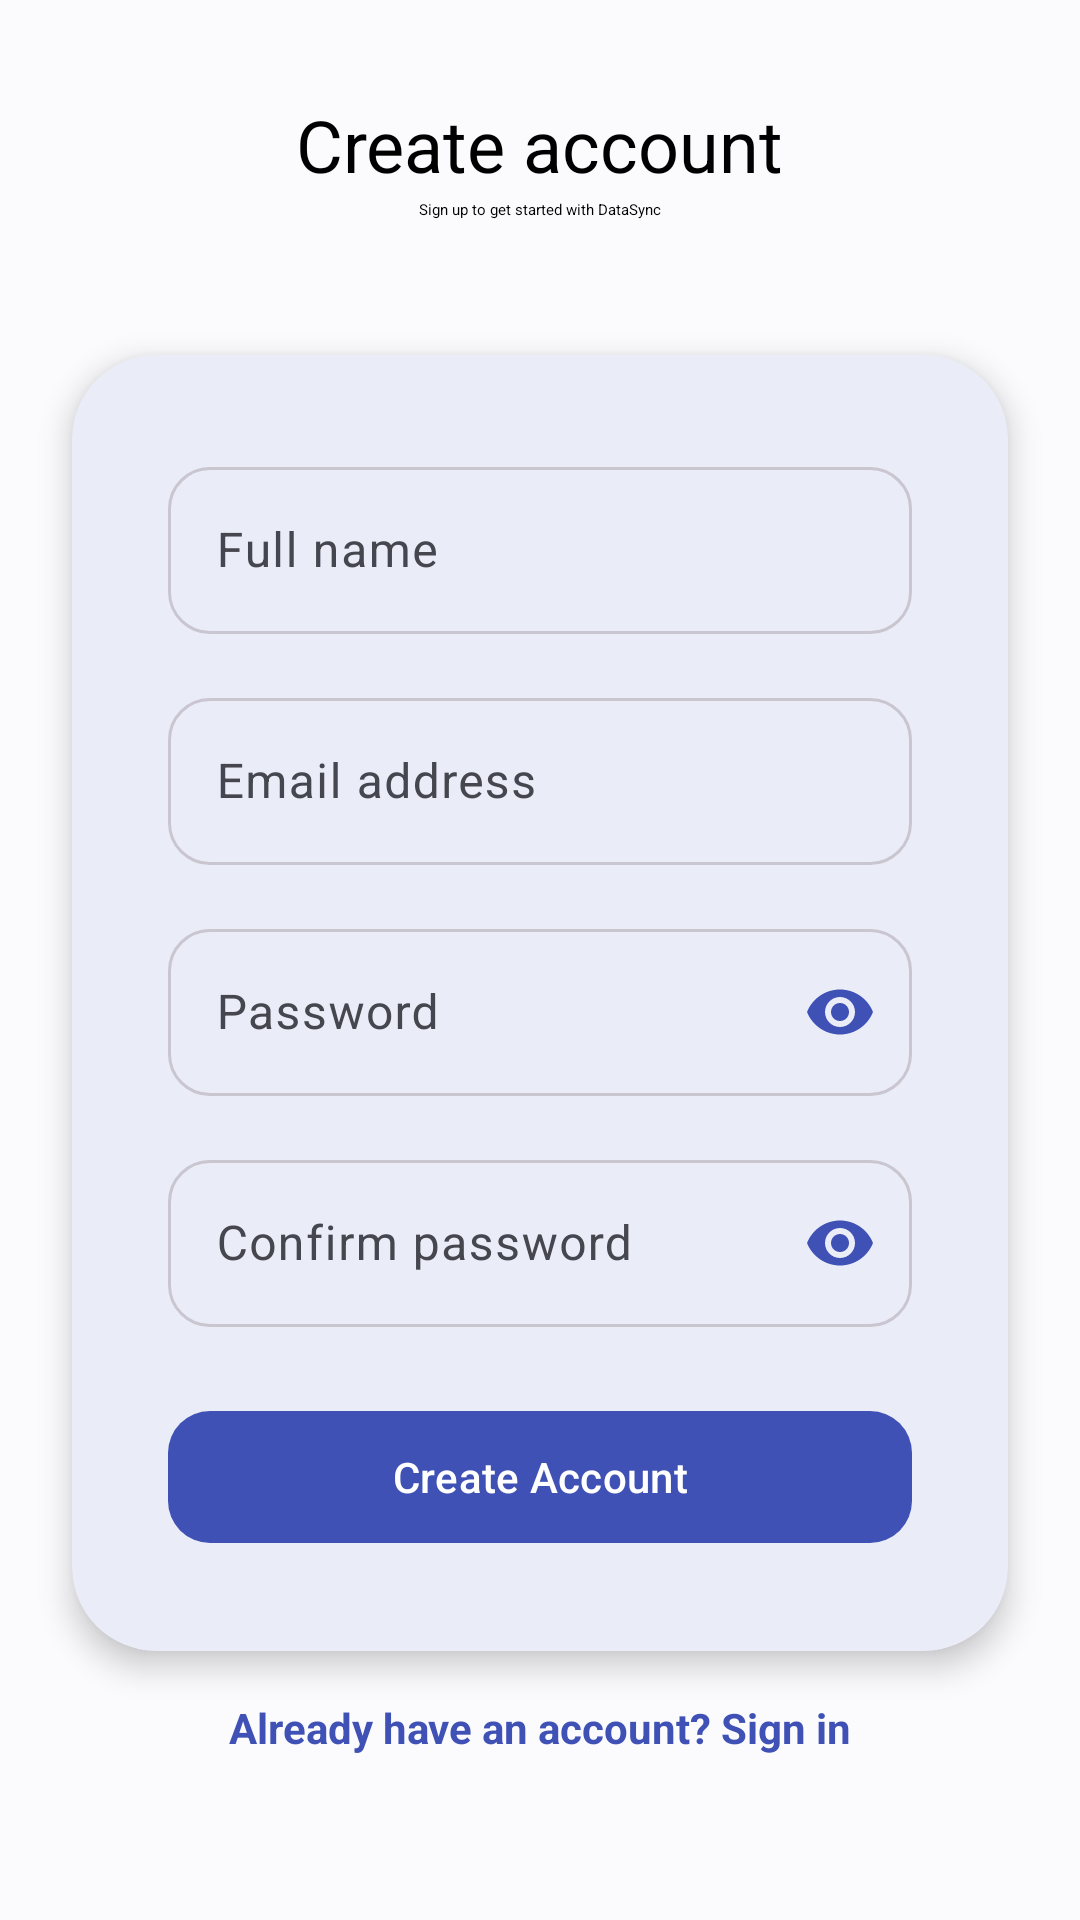

The Android layout XML behind this screen, and the referenced resources:
<!-- AndroidManifest.xml: application theme Theme.DataSync -->
<!-- res/layout/activity_register.xml -->
<?xml version="1.0" encoding="utf-8"?>
<androidx.core.widget.NestedScrollView xmlns:android="http://schemas.android.com/apk/res/android"
    xmlns:app="http://schemas.android.com/apk/res-auto"
    xmlns:tools="http://schemas.android.com/tools"
    android:layout_width="match_parent"
    android:layout_height="match_parent"
    android:fillViewport="true"
    android:background="@color/md_theme_background">

    <androidx.constraintlayout.widget.ConstraintLayout
        android:layout_width="match_parent"
        android:layout_height="wrap_content"
        android:minHeight="600dp">

        
        <View
            android:id="@+id/headerBg"
            android:layout_width="match_parent"
            android:layout_height="150dp"
            android:background="@drawable/bg_header_gradient"
            app:layout_constraintTop_toTopOf="parent" />

        <TextView
            android:id="@+id/tvTitle"
            android:layout_width="wrap_content"
            android:layout_height="wrap_content"
            android:layout_marginTop="@dimen/spacing_xl"
            android:text="@string/register_title"
            android:textAppearance="@style/TextAppearance.DataSync.HeadlineOnPrimary"
            android:textSize="24sp"
            app:layout_constraintEnd_toEndOf="parent"
            app:layout_constraintStart_toStartOf="parent"
            app:layout_constraintTop_toTopOf="parent" />

        <TextView
            android:id="@+id/tvSubtitle"
            android:layout_width="wrap_content"
            android:layout_height="wrap_content"
            android:layout_marginTop="2dp"
            android:text="@string/register_subtitle"
            android:textAppearance="@style/TextAppearance.DataSync.BodyOnPrimary"
            app:layout_constraintEnd_toEndOf="parent"
            app:layout_constraintStart_toStartOf="parent"
            app:layout_constraintTop_toBottomOf="@id/tvTitle" />

        
        <com.google.android.material.card.MaterialCardView
            android:id="@+id/formCard"
            style="@style/Widget.DataSync.Card"
            android:layout_width="match_parent"
            android:layout_height="wrap_content"
            android:layout_marginHorizontal="@dimen/spacing_lg"
            android:layout_marginTop="-32dp"
            app:cardCornerRadius="@dimen/corner_radius_lg"
            app:cardElevation="@dimen/elevation_card_raised"
            app:strokeWidth="0dp"
            app:layout_constraintTop_toBottomOf="@id/headerBg">

            <LinearLayout
                android:layout_width="match_parent"
                android:layout_height="wrap_content"
                android:orientation="vertical"
                android:padding="@dimen/spacing_md">

                <com.google.android.material.textfield.TextInputLayout
                    android:id="@+id/tilName"
                    style="@style/Widget.DataSync.TextInputLayout"
                    android:layout_width="match_parent"
                    android:layout_height="wrap_content"
                    android:hint="@string/name_hint">

                    <com.google.android.material.textfield.TextInputEditText
                        android:id="@+id/etName"
                        android:layout_width="match_parent"
                        android:layout_height="wrap_content"
                        android:inputType="textPersonName"
                        android:maxLines="1" />
                </com.google.android.material.textfield.TextInputLayout>

                <com.google.android.material.textfield.TextInputLayout
                    android:id="@+id/tilEmail"
                    style="@style/Widget.DataSync.TextInputLayout"
                    android:layout_width="match_parent"
                    android:layout_height="wrap_content"
                    android:layout_marginTop="@dimen/spacing_md"
                    android:hint="@string/email_hint">

                    <com.google.android.material.textfield.TextInputEditText
                        android:id="@+id/etEmail"
                        android:layout_width="match_parent"
                        android:layout_height="wrap_content"
                        android:inputType="textEmailAddress"
                        android:maxLines="1" />
                </com.google.android.material.textfield.TextInputLayout>

                <com.google.android.material.textfield.TextInputLayout
                    android:id="@+id/tilPassword"
                    style="@style/Widget.DataSync.TextInputLayout"
                    android:layout_width="match_parent"
                    android:layout_height="wrap_content"
                    android:layout_marginTop="@dimen/spacing_md"
                    app:passwordToggleEnabled="true"
                    app:passwordToggleTint="@color/md_theme_primary"
                    app:endIconTint="@color/md_theme_primary"
                    android:hint="@string/password_hint">

                    <com.google.android.material.textfield.TextInputEditText
                        android:id="@+id/etPassword"
                        android:layout_width="match_parent"
                        android:layout_height="wrap_content"
                        android:inputType="textPassword"
                        android:maxLines="1" />
                </com.google.android.material.textfield.TextInputLayout>

                <com.google.android.material.textfield.TextInputLayout
                    android:id="@+id/tilConfirmPassword"
                    style="@style/Widget.DataSync.TextInputLayout"
                    android:layout_width="match_parent"
                    android:layout_height="wrap_content"
                    android:layout_marginTop="@dimen/spacing_md"
                    app:passwordToggleEnabled="true"
                    app:passwordToggleTint="@color/md_theme_primary"
                    app:endIconTint="@color/md_theme_primary"
                    android:hint="@string/confirm_password_hint">

                    <com.google.android.material.textfield.TextInputEditText
                        android:id="@+id/etConfirmPassword"
                        android:layout_width="match_parent"
                        android:layout_height="wrap_content"
                        android:inputType="textPassword"
                        android:maxLines="1" />
                </com.google.android.material.textfield.TextInputLayout>

                <TextView
                    android:id="@+id/tvError"
                    android:layout_width="match_parent"
                    android:layout_height="wrap_content"
                    android:layout_marginTop="@dimen/spacing_sm"
                    android:textColor="@color/md_theme_error"
                    android:textSize="13sp"
                    android:visibility="gone"
                    tools:visibility="visible"
                    tools:text="An account with this email already exists." />

                <com.google.android.material.button.MaterialButton
                    android:id="@+id/btnRegister"
                    style="@style/Widget.DataSync.Button"
                    android:layout_width="match_parent"
                    android:layout_height="52dp"
                    android:layout_marginTop="@dimen/spacing_lg"
                    android:text="@string/btn_register" />

                <ProgressBar
                    android:id="@+id/progressBar"
                    android:layout_width="wrap_content"
                    android:layout_height="wrap_content"
                    android:layout_marginTop="@dimen/spacing_md"
                    android:layout_gravity="center"
                    android:visibility="gone" />
            </LinearLayout>
        </com.google.android.material.card.MaterialCardView>

        <TextView
            android:id="@+id/tvGoToLogin"
            android:layout_width="wrap_content"
            android:layout_height="wrap_content"
            android:layout_marginTop="@dimen/spacing_sm"
            android:layout_marginBottom="@dimen/spacing_lg"
            android:padding="@dimen/spacing_sm"
            android:text="@string/already_have_account"
            android:textColor="@color/md_theme_primary"
            android:textStyle="bold"
            app:layout_constraintEnd_toEndOf="parent"
            app:layout_constraintStart_toStartOf="parent"
            app:layout_constraintTop_toBottomOf="@id/formCard" />

    </androidx.constraintlayout.widget.ConstraintLayout>
</androidx.core.widget.NestedScrollView>
<!-- resources referenced by this layout -->
<resources>
  <color name="md_theme_background">#FBFBFE</color>
  <color name="md_theme_error">#BA1A1A</color>
  <color name="md_theme_primary">#3F51B5</color>
  <dimen name="corner_radius_lg">28dp</dimen>
  <dimen name="elevation_card_raised">6dp</dimen>
  <dimen name="spacing_lg">24dp</dimen>
  <dimen name="spacing_md">16dp</dimen>
  <dimen name="spacing_sm">8dp</dimen>
  <dimen name="spacing_xl">32dp</dimen>
  <!-- drawable bg_header_gradient (drawable) -->
  <?xml version="1.0" encoding="utf-8"?>
  <shape xmlns:android="http://schemas.android.com/apk/res/android"
      android:shape="rectangle">
      <gradient
          android:type="linear"
          android:angle="315"
          android:startColor="@color/gradient_start"
          android:endColor="@color/gradient_end" />
      <corners
          android:topLeftRadius="0dp"
          android:topRightRadius="0dp"
          android:bottomLeftRadius="@dimen/corner_radius_xl"
          android:bottomRightRadius="@dimen/corner_radius_xl" />
  </shape>
  <string name="already_have_account">Already have an account? Sign in</string>
  <string name="btn_register">Create Account</string>
  <string name="confirm_password_hint">Confirm password</string>
  <string name="email_hint">Email address</string>
  <string name="name_hint">Full name</string>
  <string name="password_hint">Password</string>
  <string name="register_subtitle">Sign up to get started with DataSync</string>
  <string name="register_title">Create account</string>
  <style name="Widget.DataSync.Button" parent="Widget.Material3.Button">
          <item name="cornerRadius">@dimen/corner_radius_sm</item>
      </style>
  <style name="Widget.DataSync.Card" parent="Widget.Material3.CardView.Elevated">
          <item name="cardCornerRadius">@dimen/corner_radius_md</item>
          <item name="cardElevation">@dimen/elevation_card</item>
          <item name="contentPadding">@dimen/spacing_md</item>
          <item name="cardBackgroundColor">@color/md_theme_surface</item>
      </style>
  <style name="Widget.DataSync.TextInputLayout" parent="Widget.Material3.TextInputLayout.OutlinedBox">
          <item name="boxCornerRadiusTopStart">@dimen/corner_radius_sm</item>
          <item name="boxCornerRadiusTopEnd">@dimen/corner_radius_sm</item>
          <item name="boxCornerRadiusBottomStart">@dimen/corner_radius_sm</item>
          <item name="boxCornerRadiusBottomEnd">@dimen/corner_radius_sm</item>
      </style>
  <dimen name="corner_radius_xl">36dp</dimen>
  <dimen name="corner_radius_sm">14dp</dimen>
  <dimen name="corner_radius_md">20dp</dimen>
  <dimen name="elevation_card">2dp</dimen>
  <color name="md_theme_surface">#FFFFFF</color>
  <color name="md_theme_onPrimary">#FFFFFF</color>
  <color name="md_theme_primaryContainer">#DDE1FF</color>
  <color name="md_theme_onPrimaryContainer">#00105C</color>
  <color name="md_theme_secondary">#00897B</color>
  <color name="md_theme_onSecondary">#FFFFFF</color>
  <color name="md_theme_secondaryContainer">#B2DFDB</color>
  <color name="md_theme_onSecondaryContainer">#00201C</color>
  <color name="md_theme_onError">#FFFFFF</color>
  <color name="md_theme_errorContainer">#FFDAD6</color>
  <color name="md_theme_onBackground">#1B1B1F</color>
  <color name="md_theme_onSurface">#1B1B1F</color>
  <color name="md_theme_surfaceVariant">#E3E2EC</color>
  <color name="md_theme_onSurfaceVariant">#46464F</color>
  <color name="md_theme_outline">#C9C6D0</color>
</resources>
